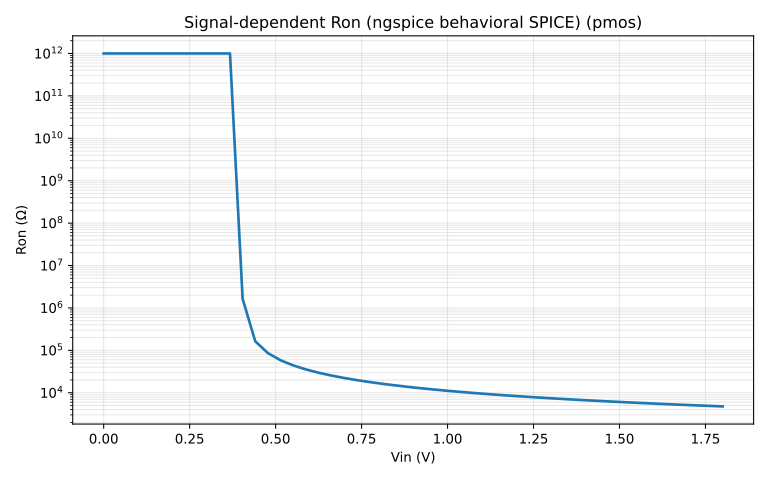

Values plotted in this chart, from the file beside it:
vin_v, ron_ohm
0.000000000000000000e+00, 1.000000000000000000e+12
3.673469387755102372e-02, 1.000000000000000000e+12
7.346938775510204744e-02, 1.000000000000000000e+12
1.102040816326530781e-01, 1.000000000000000000e+12
1.469387755102040949e-01, 1.000000000000000000e+12
1.836734693877551117e-01, 1.000000000000000000e+12
2.204081632653061562e-01, 1.000000000000000000e+12
2.571428571428571730e-01, 1.000000000000000000e+12
2.938775510204081898e-01, 1.000000000000000000e+12
3.306122448979592066e-01, 1.000000000000000000e+12
3.673469387755102233e-01, 1.000000000000000000e+12
4.040816326530612401e-01, 1.633333330000000075e+06
4.408163265306123124e-01, 1.633333330000000133e+05
4.775510204081633292e-01, 8.596491229999999632e+04
5.142857142857143460e-01, 5.833333329999999842e+04
5.510204081632653628e-01, 4.414414409999999771e+04
5.877551020408163795e-01, 3.550724640000000363e+04
6.244897959183673963e-01, 2.969696970000000147e+04
6.612244897959184131e-01, 2.552083329999999842e+04
6.979591836734694299e-01, 2.237442919999999867e+04
7.346938775510204467e-01, 1.991869919999999911e+04
7.714285714285714635e-01, 1.794871789999999964e+04
8.081632653061224802e-01, 1.633333330000000024e+04
8.448979591836734970e-01, 1.498470950000000084e+04
8.816326530612246248e-01, 1.384180789999999979e+04
9.183673469387756416e-01, 1.286089240000000063e+04
9.551020408163266584e-01, 1.200980390000000079e+04
9.918367346938776752e-01, 1.126436779999999999e+04
1.028571428571428692e+00, 1.060606060000000070e+04
1.065306122448979709e+00, 1.002044989999999962e+04
1.102040816326530726e+00, 9.496124030000000857e+03
1.138775510204081742e+00, 9.023941070000000764e+03
1.175510204081632759e+00, 8.596491229999999632e+03
1.212244897959183776e+00, 8.207705190000000584e+03
1.248979591836734793e+00, 7.852564099999999598e+03
1.285714285714285809e+00, 7.526881720000000314e+03
1.322448979591836826e+00, 7.227138640000000123e+03
1.359183673469387843e+00, 6.950354610000000321e+03
1.395918367346938860e+00, 6.693989069999999629e+03
1.432653061224489877e+00, 6.455862979999999880e+03
1.469387755102040893e+00, 6.234096690000000308e+03
1.506122448979591910e+00, 6.027060269999999946e+03
1.542857142857142927e+00, 5.833333330000000387e+03
1.579591836734693944e+00, 5.651672429999999622e+03
1.616326530612244960e+00, 5.475668789999999717e+03
1.653061224489795977e+00, 5.315451259999999820e+03
1.689795918367346994e+00, 5.164334189999999580e+03
1.726530612244898011e+00, 5.021564389999999548e+03
1.763265306122449250e+00, 4.886469430000000102e+03
1.800000000000000044e+00, 4.758447180000000117e+03
